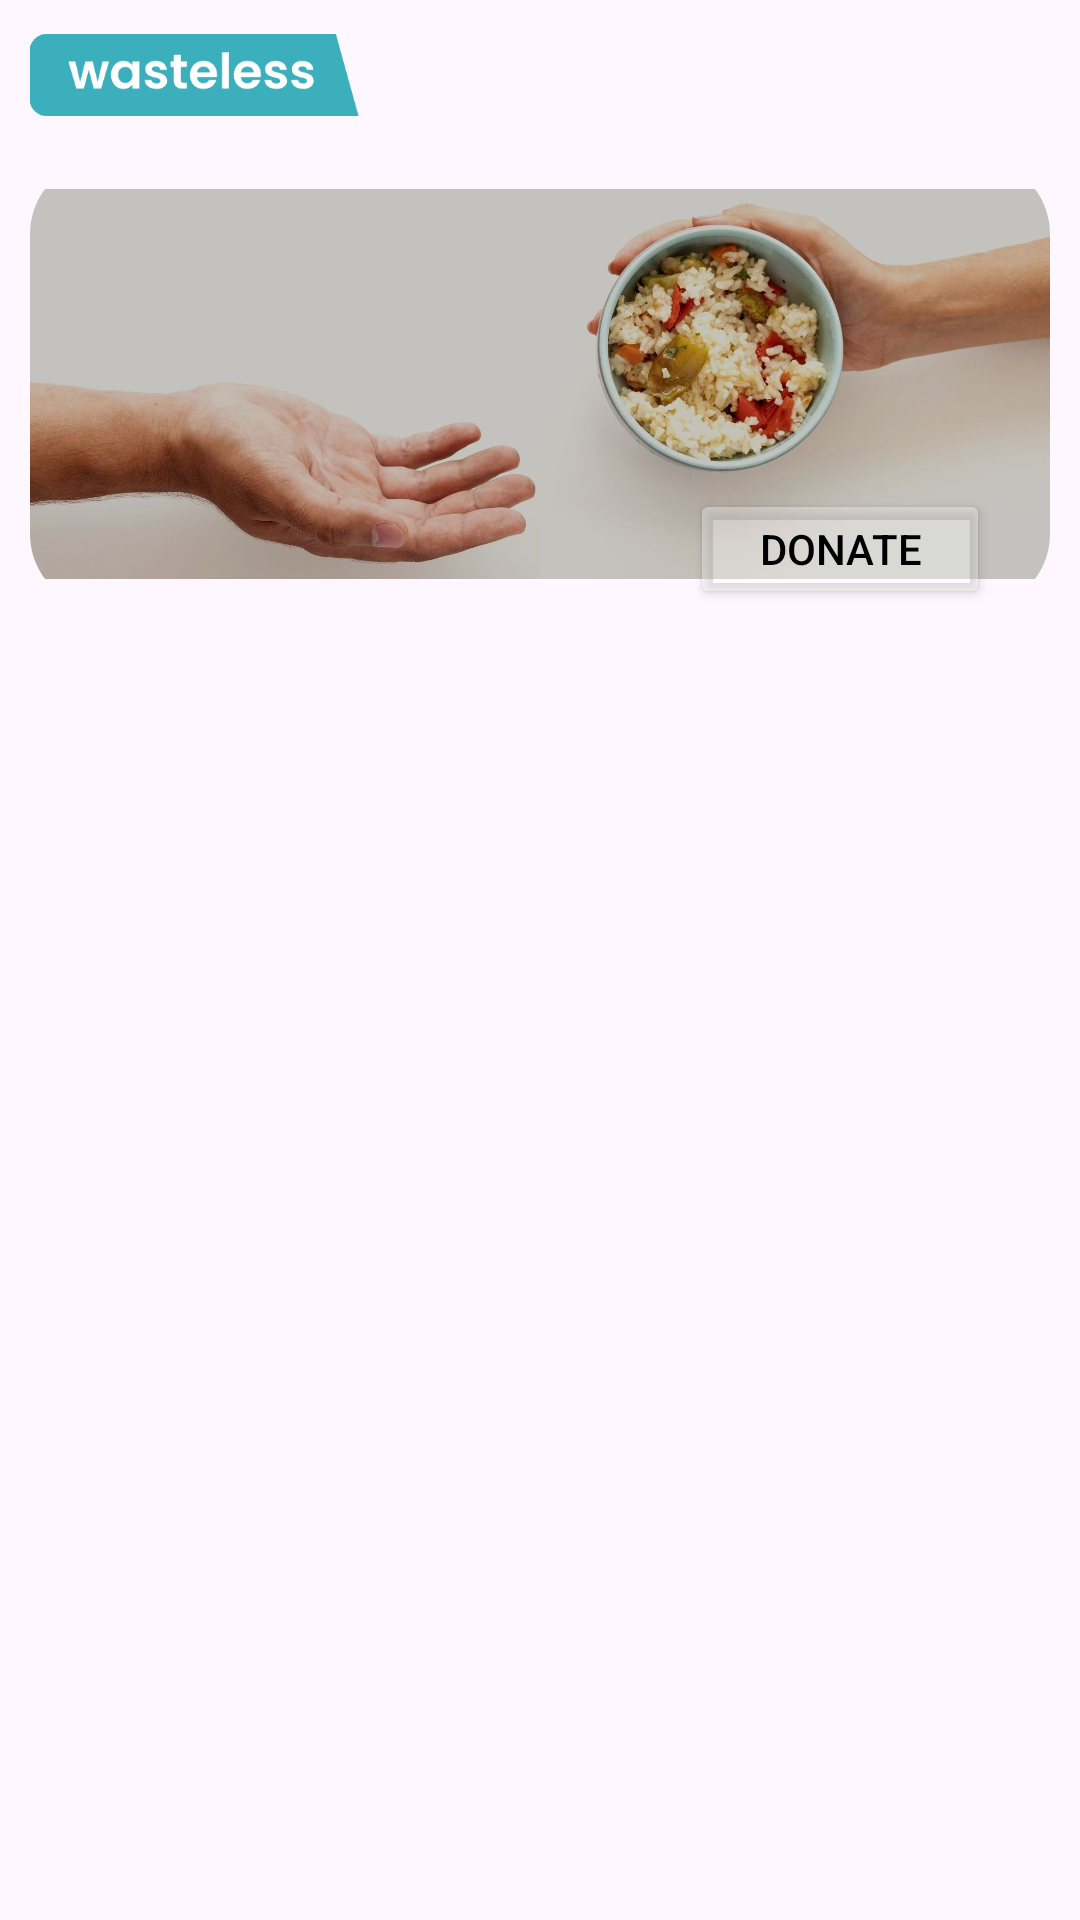

The Android layout XML behind this screen, and the referenced resources:
<!-- AndroidManifest.xml: application theme Theme.Wasteless -->
<!-- res/layout/fragment_home.xml -->
<?xml version="1.0" encoding="utf-8"?>
<LinearLayout xmlns:android="http://schemas.android.com/apk/res/android"
    xmlns:app="http://schemas.android.com/apk/res-auto"
    xmlns:tools="http://schemas.android.com/tools"
    android:layout_width="match_parent"
    android:layout_height="match_parent"
    android:orientation="vertical"
    tools:context=".fragment.HomeFragment">

    <RelativeLayout
        android:id="@+id/headBar"
        android:layout_width="match_parent"
        android:layout_height="wrap_content">

        <ImageView
            android:id="@+id/logo"
            android:layout_width="130dp"
            android:layout_height="50dp"
            android:layout_alignParentStart="true"
            android:background="@android:color/transparent"
            android:padding="10dp"
            android:src="@drawable/logo"
            android:layout_centerVertical="true"/>


















            <ImageButton
                android:id="@+id/toolbarSearch"
                android:layout_width="32dp"
                android:layout_height="32dp"
                android:background="?attr/selectableItemBackgroundBorderless"
                android:layout_centerVertical="true"
                android:layout_alignParentEnd="true"
                android:layout_marginEnd="10dp"
                app:tint="@color/black"
                android:src="@drawable/ic_search_new" />

    </RelativeLayout>

    <androidx.core.widget.NestedScrollView
        android:layout_width="match_parent"
        android:layout_height="wrap_content"
        android:padding="2dp">

        <LinearLayout
            android:layout_width="match_parent"
            android:layout_height="wrap_content"
            android:orientation="vertical">

            <RelativeLayout
                android:layout_width="match_parent"
                android:layout_height="wrap_content"
                android:layout_marginStart="8dp"
                android:layout_marginTop="1dp"
                android:layout_marginEnd="8dp">

                <com.google.android.material.imageview.ShapeableImageView
                    android:id="@+id/imageView12"
                    android:layout_width="wrap_content"
                    android:layout_height="150dp"
                    android:src="@drawable/banner"
                    android:layout_centerHorizontal="true"
                    app:shapeAppearanceOverlay="@style/ImageStyle_Circle" />

                <Button
                    android:id="@+id/button"
                    android:layout_width="100dp"
                    android:layout_height="40dp"
                    android:layout_marginEnd="20dp"
                    android:layout_marginBottom="10dp"
                    android:backgroundTint="#59FFFFFF"
                    android:text="Donate"
                    android:textColor="#000000"
                    android:layout_alignParentEnd="true"
                    android:layout_alignParentBottom="true" />
            </RelativeLayout>

                <androidx.recyclerview.widget.RecyclerView
                    android:id="@+id/recyclerviewAds"
                    android:layout_width="match_parent"
                    android:layout_height="match_parent"
                    android:clipToPadding="false"
                    android:paddingStart="10dp"
                    android:paddingEnd="10dp"
                    app:layoutManager="androidx.recyclerview.widget.LinearLayoutManager"
                    tools:listitem="@layout/row_ad" />

        </LinearLayout>
    </androidx.core.widget.NestedScrollView>


</LinearLayout>
<!-- res/layout/row_ad.xml (included above) -->
<?xml version="1.0" encoding="utf-8"?>
<com.google.android.material.card.MaterialCardView xmlns:android="http://schemas.android.com/apk/res/android"
    android:layout_width="match_parent"
    android:layout_height="wrap_content"
    xmlns:app="http://schemas.android.com/apk/res-auto"
    app:cardCornerRadius="10dp"
    app:cardUseCompatPadding="true">

    <RelativeLayout
        android:layout_width="match_parent"
        android:layout_height="wrap_content"
        android:background="#f0f0f0">

        <com.google.android.material.imageview.ShapeableImageView
            android:id="@+id/imageIv"
            android:layout_width="110dp"
            android:layout_height="110dp"
            android:layout_marginEnd="10dp"
            android:background="@color/quantum_grey"
            android:scaleType="centerCrop"
            android:src="@drawable/ic_new_image_grey"
            style="@style/ImageStyle_Corners_Rounded"/>

        <TextView
            android:id="@+id/title"
            android:layout_width="match_parent"
            android:layout_height="wrap_content"
            android:layout_marginTop="5dp"
            android:layout_toEndOf="@+id/imageIv"
            android:ellipsize="end"
            android:fontFamily="@font/inter_bold"
            android:textSize="16dp"
            android:maxLines="1"
            android:text="The ad title" />

        <TextView
            android:id="@+id/description"
            style="@style/TextAppearance.MaterialComponents.Body2"
            android:layout_width="match_parent"
            android:layout_height="wrap_content"
            android:layout_toEndOf="@id/imageIv"
            android:layout_below="@id/title"
            android:ellipsize="end"
            android:lines="2"
            android:text="Description"/>

        <TextView
            android:id="@+id/availableQuantity"
            android:layout_width="match_parent"
            android:layout_height="wrap_content"
            style="@style/TextAppearance.MaterialComponents.Caption"
            android:layout_below="@id/description"
            android:layout_toEndOf="@id/imageIv"
            android:ellipsize="end"
            android:maxLines="1"
            android:text="20 Available"/>

        <TextView
            android:id="@+id/foodType"
            style="@style/TextAppearance.MaterialComponents.Overline"
            android:layout_width="wrap_content"
            android:layout_height="wrap_content"
            android:layout_below="@id/availableQuantity"
            android:text="Non-Veg"
            android:layout_toEndOf="@id/imageIv"
            android:textSize="12sp"
            android:layout_marginTop="4dp"
            android:layout_marginEnd="5dp"/>

        <TextView
            android:id="@+id/date"
            style="@style/TextAppearance.MaterialComponents.Caption"
            android:layout_width="wrap_content"
            android:layout_height="wrap_content"
            android:layout_marginTop="4dp"
            android:textSize="12sp"
            android:layout_alignParentEnd="true"
            android:text="dd/MM/yyyy"
            android:layout_marginEnd="10dp"
            android:layout_below="@id/availableQuantity"/>


    </RelativeLayout>

</com.google.android.material.card.MaterialCardView>
<!-- resources referenced by this layout -->
<resources>
  <color name="black">#FF000000</color>
  <!-- drawable banner: jpeg bitmap (drawable, 149403 bytes) -->
  <!-- drawable ic_bell (drawable) -->
  <vector android:height="24dp" android:tint="#545454"
      android:viewportHeight="24" android:viewportWidth="24"
      android:width="24dp" xmlns:android="http://schemas.android.com/apk/res/android">
      <path android:fillColor="@color/white" android:pathData="M12,2C6.48,2 2,6.48 2,12s4.48,10 10,10 10,-4.48 10,-10S17.52,2 12,2zM12,18.5c-0.83,0 -1.5,-0.67 -1.5,-1.5h3c0,0.83 -0.67,1.5 -1.5,1.5zM17,16L7,16v-1l1,-1v-2.61C8,9.27 9.03,7.47 11,7v-0.5c0,-0.57 0.43,-1 1,-1s1,0.43 1,1L13,7c1.97,0.47 3,2.28 3,4.39L16,14l1,1v1z"/>
  </vector>
  <!-- drawable logo: png bitmap (drawable, 6652 bytes) -->
  <style name="ImageStyle_Circle">
          <item name="cornerSize">25dp</item>
          <item name="cornerFamily">rounded</item>
      </style>
  <style name="ImageStyle_Corners_Rounded">
          <item name="cornerSize">10dp</item>
          <item name="cornerFamily">rounded</item>
      </style>
  <style name="Theme.Wasteless" parent="Base.Theme.Wasteless">
          <item name="colorPrimary">#067881</item>
      </style>
  <color name="white">#FFFFFFFF</color>
  <style name="Base.Theme.Wasteless" parent="Theme.Material3.DayNight.NoActionBar">
          
          
      </style>
</resources>
